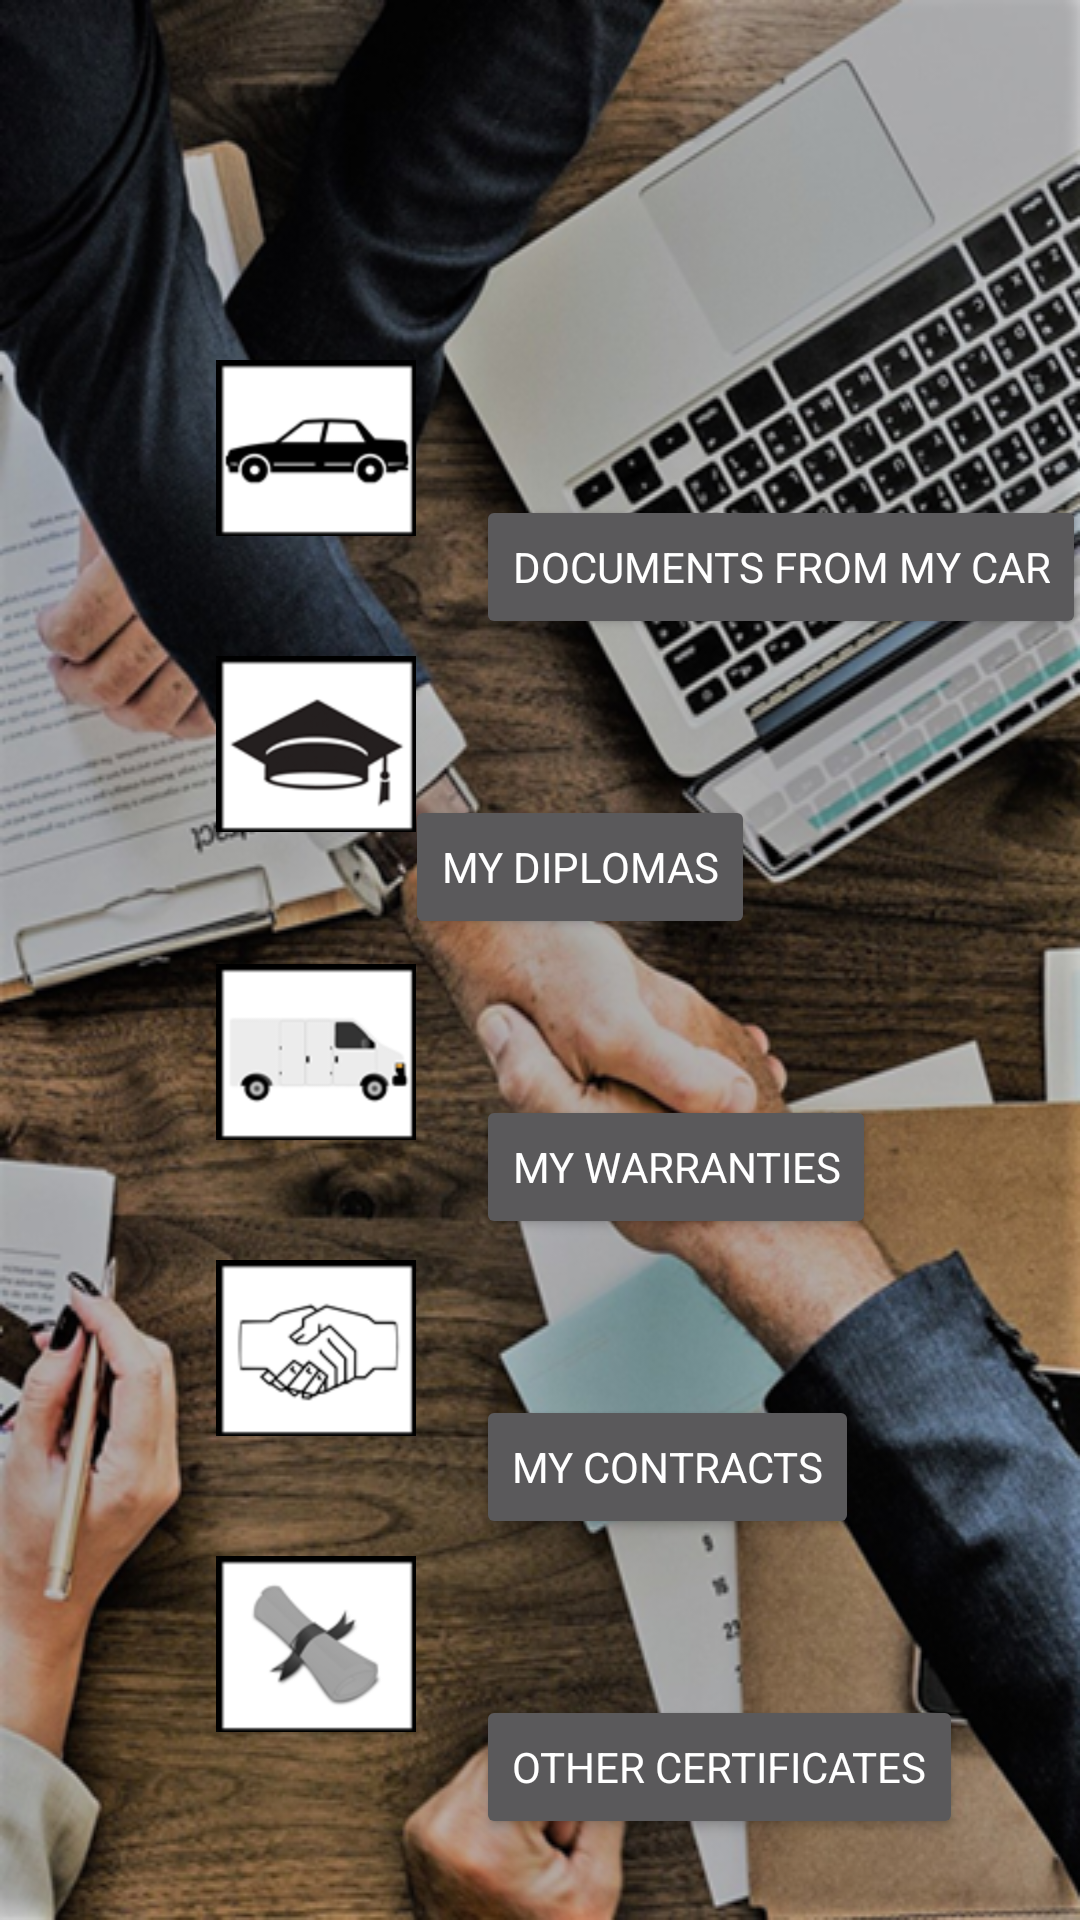

This screen was rendered from an Android layout file. Write that file and the resources it references.
<!-- AndroidManifest.xml: application theme custom -->
<!-- res/layout/activity_mycertificates.xml -->
<?xml version="1.0" encoding="utf-8"?>
<android.support.constraint.ConstraintLayout xmlns:android="http://schemas.android.com/apk/res/android"
    xmlns:app="http://schemas.android.com/apk/res-auto"
    android:layout_width="match_parent"
    android:layout_height="match_parent"
    xmlns:tools="http://schemas.android.com/tools"
    android:background="@drawable/mycertificates_background"
    tools:context=".MyCertificatesActivity">

    <ImageView
        android:id="@+id/iwBack"
        android:layout_width="0dp"
        android:layout_height="0dp"
        android:layout_marginBottom="596dp"
        android:layout_marginEnd="321dp"
        android:layout_marginLeft="40dp"
        android:layout_marginRight="321dp"
        android:layout_marginStart="40dp"
        android:layout_marginTop="37dp"
        android:src="@mipmap/back_arrow"
        android:visibility="visible"
        app:layout_constraintBottom_toBottomOf="parent"
        app:layout_constraintEnd_toEndOf="parent"
        app:layout_constraintStart_toStartOf="parent"
        app:layout_constraintTop_toTopOf="parent" />

    <Button
        android:id="@+id/buttonDocumentsFromMyCar"
        android:layout_width="wrap_content"
        android:layout_height="wrap_content"
        android:layout_marginLeft="20dp"
        android:layout_marginStart="20dp"
        android:layout_marginTop="165dp"
        android:text="Documents From My Car"
        android:typeface="normal"
        app:layout_constraintStart_toEndOf="@+id/carLogo"
        app:layout_constraintTop_toTopOf="parent" />

    <Button
        android:id="@+id/buttonMyDiplomas"
        android:layout_width="wrap_content"
        android:layout_height="wrap_content"
        android:layout_marginEnd="132dp"
        android:layout_marginLeft="20dp"
        android:layout_marginRight="132dp"
        android:layout_marginStart="20dp"
        android:layout_marginTop="52dp"
        android:text="My Diplomas"
        android:typeface="normal"
        android:visibility="visible"
        app:layout_constraintEnd_toEndOf="parent"
        app:layout_constraintStart_toEndOf="@+id/diplomasLogo"
        app:layout_constraintTop_toBottomOf="@+id/buttonDocumentsFromMyCar" />

    <Button
        android:id="@+id/buttonMyWarranties"
        android:layout_width="wrap_content"
        android:layout_height="wrap_content"
        android:layout_marginLeft="20dp"
        android:layout_marginStart="20dp"
        android:layout_marginTop="52dp"
        android:text="My Warranties"
        android:typeface="normal"
        android:visibility="visible"
        app:layout_constraintStart_toEndOf="@+id/warrantiesLogo"
        app:layout_constraintTop_toBottomOf="@+id/buttonMyDiplomas" />

    <Button
        android:id="@+id/buttonMyContracts"
        android:layout_width="wrap_content"
        android:layout_height="wrap_content"
        android:layout_marginLeft="20dp"
        android:layout_marginStart="20dp"
        android:layout_marginTop="52dp"
        android:text="My Contracts"
        android:typeface="normal"
        android:visibility="visible"
        app:layout_constraintStart_toEndOf="@+id/contractsLogo"
        app:layout_constraintTop_toBottomOf="@+id/buttonMyWarranties" />

    <Button
        android:id="@+id/buttonOtherCertificates"
        android:layout_width="wrap_content"
        android:layout_height="wrap_content"
        android:layout_marginLeft="20dp"
        android:layout_marginStart="20dp"
        android:layout_marginTop="52dp"
        android:text="Other Certificates"
        android:typeface="normal"
        android:visibility="visible"
        app:layout_constraintStart_toEndOf="@+id/othercertificatesLogo"
        app:layout_constraintTop_toBottomOf="@+id/buttonMyContracts" />

    <ImageView
        android:id="@+id/carLogo"
        android:layout_width="wrap_content"
        android:layout_height="wrap_content"
        android:layout_marginLeft="72dp"
        android:layout_marginStart="72dp"
        android:layout_marginTop="76dp"
        android:src="@mipmap/carlogo"
        android:visibility="visible"
        app:layout_constraintStart_toStartOf="parent"
        app:layout_constraintTop_toBottomOf="@+id/iwBack" />

    <ImageView
        android:id="@+id/diplomasLogo"
        android:layout_width="wrap_content"
        android:layout_height="wrap_content"
        android:layout_marginLeft="72dp"
        android:layout_marginStart="72dp"
        android:layout_marginTop="40dp"
        android:src="@mipmap/diplomaslogo"
        android:visibility="visible"
        app:layout_constraintStart_toStartOf="parent"
        app:layout_constraintTop_toBottomOf="@+id/carLogo" />

    <ImageView
        android:id="@+id/warrantiesLogo"
        android:layout_width="wrap_content"
        android:layout_height="wrap_content"
        android:layout_marginLeft="72dp"
        android:layout_marginStart="72dp"
        android:layout_marginTop="44dp"
        android:src="@mipmap/warrantieslogo"
        android:visibility="visible"
        app:layout_constraintStart_toStartOf="parent"
        app:layout_constraintTop_toBottomOf="@+id/diplomasLogo" />

    <ImageView
        android:id="@+id/contractsLogo"
        android:layout_width="wrap_content"
        android:layout_height="wrap_content"
        android:layout_marginLeft="72dp"
        android:layout_marginStart="72dp"
        android:layout_marginTop="40dp"
        android:src="@mipmap/contractslogo"
        android:visibility="visible"
        app:layout_constraintStart_toStartOf="parent"
        app:layout_constraintTop_toBottomOf="@+id/warrantiesLogo" />

    <ImageView
        android:id="@+id/othercertificatesLogo"
        android:layout_width="wrap_content"
        android:layout_height="wrap_content"
        android:layout_marginLeft="72dp"
        android:layout_marginStart="72dp"
        android:layout_marginTop="40dp"
        android:src="@mipmap/othercertificateslogo"
        android:visibility="visible"
        app:layout_constraintStart_toStartOf="parent"
        app:layout_constraintTop_toBottomOf="@+id/contractsLogo" />

</android.support.constraint.ConstraintLayout>
<!-- resources referenced by this layout -->
<resources>
  <!-- drawable mycertificates_background: png bitmap (drawable, 625867 bytes) -->
  <!-- mipmap back_arrow: png bitmap (mipmap-hdpi, 2786 bytes) -->
  <!-- mipmap carlogo: png bitmap (mipmap-hdpi, 2331 bytes) -->
  <!-- mipmap contractslogo: png bitmap (mipmap-hdpi, 3350 bytes) -->
  <!-- mipmap diplomaslogo: png bitmap (mipmap-hdpi, 3587 bytes) -->
  <!-- mipmap othercertificateslogo: png bitmap (mipmap-hdpi, 3428 bytes) -->
  <!-- mipmap warrantieslogo: png bitmap (mipmap-hdpi, 2811 bytes) -->
  <style name="custom" parent="android:Theme.Material.Dialog.Presentation">
          <item name="android:colorAccent">@color/accent_material_dark_1</item>
      </style>
  <color name="accent_material_dark_1">#4070ff</color>
</resources>
